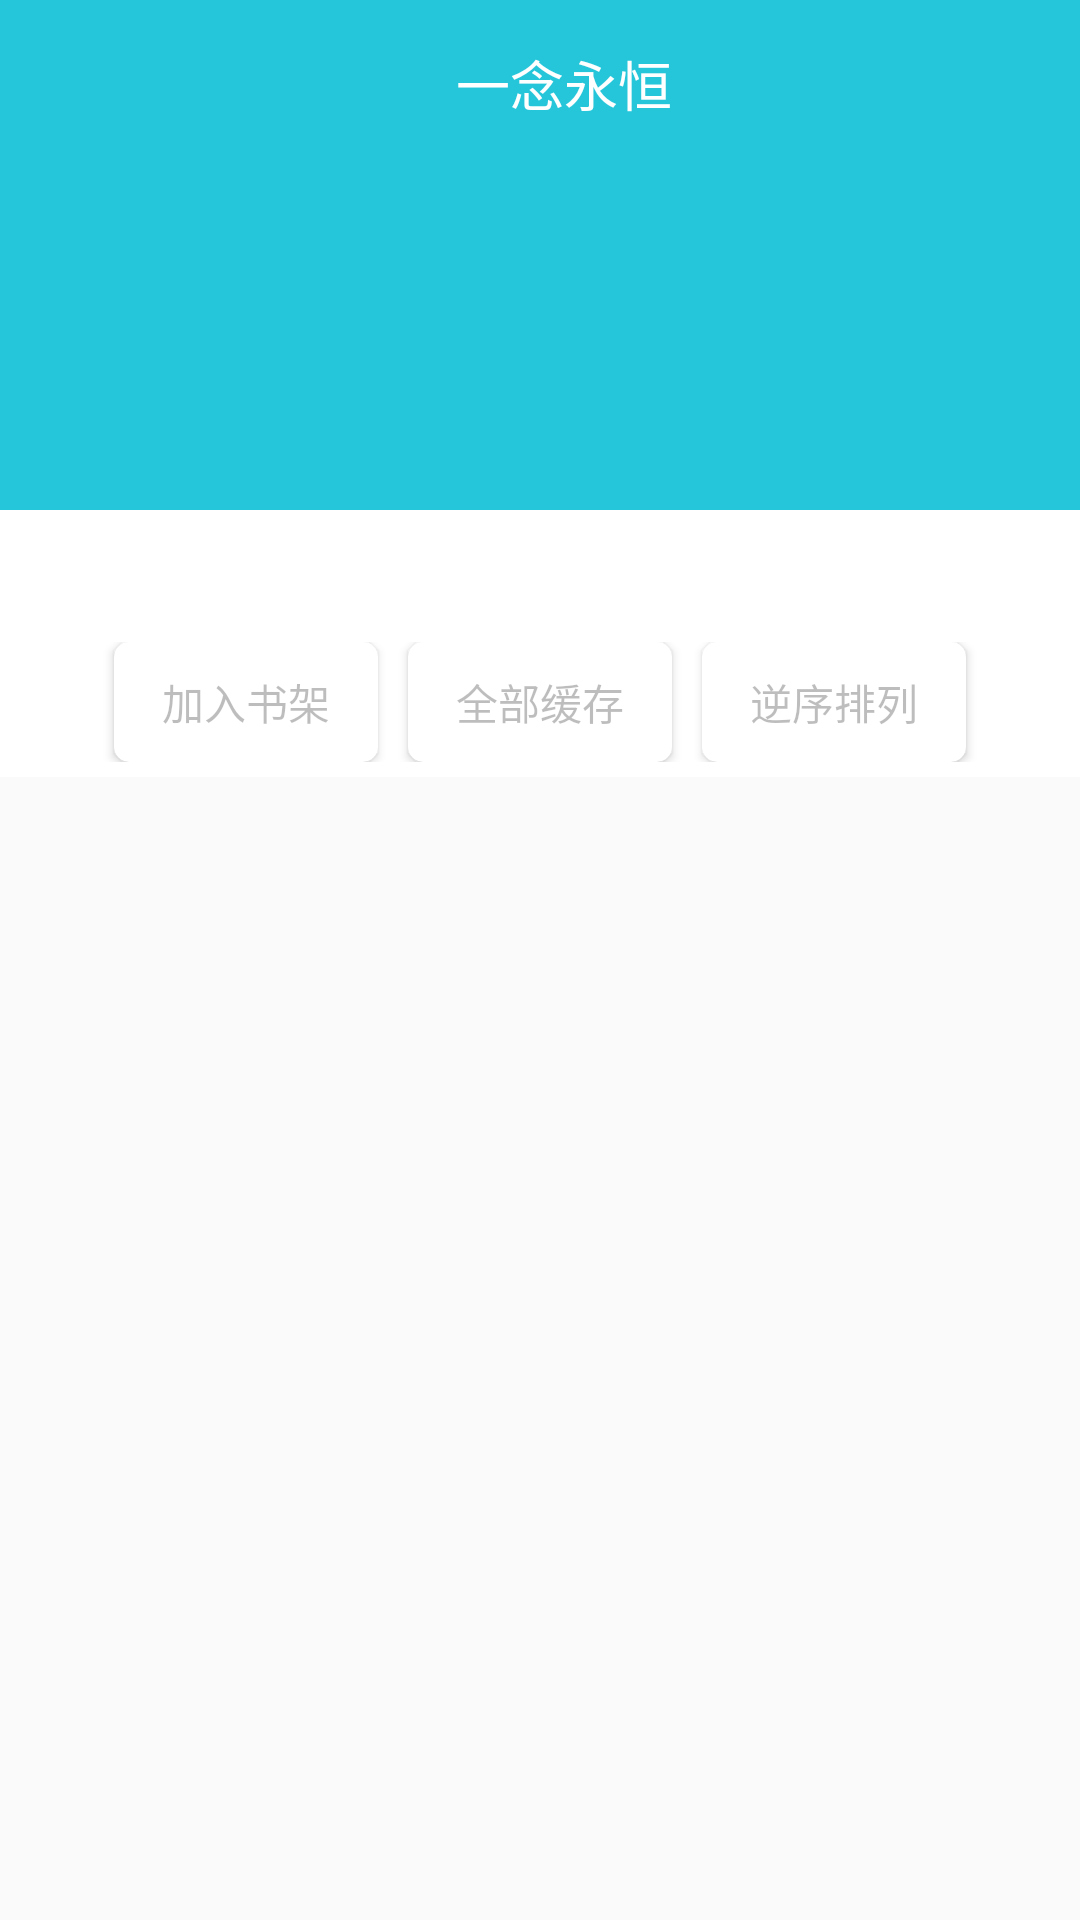

Write the Android layout XML for this screen, with the resource values it uses.
<!-- AndroidManifest.xml: application theme AppTheme -->
<!-- res/layout/activity_book.xml -->
<?xml version="1.0" encoding="utf-8"?>

<android.support.design.widget.CoordinatorLayout
    xmlns:android="http://schemas.android.com/apk/res/android"
    xmlns:app="http://schemas.android.com/apk/res-auto"
    xmlns:tools="http://schemas.android.com/tools"
    android:layout_width="match_parent"
    android:layout_height="match_parent"
    tools:context="cn.example.fdread.BookDetailActivity">

    <android.support.design.widget.AppBarLayout
        android:id="@+id/appbar"
        android:layout_width="match_parent"
        android:layout_height="wrap_content">

        <android.support.design.widget.CollapsingToolbarLayout
            android:id="@+id/collapsing_Toolbar"
            android:layout_width="match_parent"
            android:layout_height="wrap_content"
            app:contentScrim="@color/colorPrimaryDark"
            app:layout_scrollFlags="scroll|exitUntilCollapsed">

            <LinearLayout
                android:layout_width="match_parent"
                android:layout_height="wrap_content"
                android:orientation="vertical"
                app:layout_collapseMode="parallax">

                <LinearLayout
                    android:layout_width="wrap_content"
                    android:layout_height="wrap_content"
                    android:padding="20dp">

                    <ImageView
                        android:id="@+id/book_cover"
                        android:layout_width="105dp"
                        android:layout_height="130dp"
                        tools:src="@mipmap/book_1"/>

                    <LinearLayout
                        android:layout_width="0dp"
                        android:layout_height="wrap_content"
                        android:layout_marginLeft="15dp"
                        android:layout_weight="1"
                        android:orientation="vertical">

                        <TextView
                            android:id="@+id/book_title"
                            android:layout_width="wrap_content"
                            android:layout_height="wrap_content"
                            android:ellipsize="end"
                            android:maxLines="1"
                            android:textSize="16sp"
                            android:textStyle="bold"
                            tools:text="一念永恒"/>

                        <TextView
                            android:id="@+id/book_author_type"
                            android:layout_width="wrap_content"
                            android:layout_height="wrap_content"
                            android:layout_marginTop="10dp"
                            android:ellipsize="end"
                            android:maxLines="1"
                            tools:text="耳根/玄幻"/>

                        <TextView
                            android:id="@+id/book_condition_word"
                            android:layout_width="wrap_content"
                            android:layout_height="wrap_content"
                            android:layout_marginTop="5dp"
                            android:ellipsize="end"
                            android:maxLines="1"
                            tools:text="连载/2435432字"/>

                        <TextView
                            android:id="@+id/book_update"
                            android:layout_width="wrap_content"
                            android:layout_height="wrap_content"
                            android:layout_marginTop="5dp"
                            android:ellipsize="end"
                            android:maxLines="1"
                            tools:text="第843章 天尊血发"/>

                        <TextView
                            android:id="@+id/book_time"
                            android:layout_width="wrap_content"
                            android:layout_height="wrap_content"
                            android:layout_marginTop="5dp"
                            android:ellipsize="end"
                            android:maxLines="1"
                            tools:text="2017-06-13 17:50:00"/>
                    </LinearLayout>
                </LinearLayout>

                <TextView
                    android:id="@+id/book_intro"
                    android:layout_width="match_parent"
                    android:layout_height="wrap_content"
                    android:background="@color/colorWhite"
                    android:lineSpacingExtra="1.2dp"
                    android:padding="10dp"
                    tools:text="@string/description"/>

                <LinearLayout
                    android:layout_width="match_parent"
                    android:layout_height="wrap_content"
                    android:background="@color/colorWhite"
                    android:gravity="center"
                    android:padding="5dp">

                    <android.support.v7.widget.CardView
                        android:layout_width="wrap_content"
                        android:layout_height="wrap_content"
                        app:cardCornerRadius="5dp">

                        <Button
                            android:id="@+id/book_add"
                            android:layout_width="wrap_content"
                            android:layout_height="40dp"
                            android:background="?attr/selectableItemBackground"
                            android:enabled="false"
                            android:text="加入书架"/>
                    </android.support.v7.widget.CardView>

                    <android.support.v7.widget.CardView
                        android:layout_width="wrap_content"
                        android:layout_height="wrap_content"
                        android:layout_marginLeft="10dp"
                        app:cardCornerRadius="5dp">

                        <Button
                            android:id="@+id/book_download"
                            android:layout_width="wrap_content"
                            android:layout_height="40dp"
                            android:background="?attr/selectableItemBackground"
                            android:enabled="false"
                            android:text="全部缓存"/>
                    </android.support.v7.widget.CardView>

                    <android.support.v7.widget.CardView
                        android:layout_width="wrap_content"
                        android:layout_height="wrap_content"
                        android:layout_marginLeft="10dp"
                        app:cardCornerRadius="5dp">

                        <Button
                            android:id="@+id/book_order"
                            android:layout_width="wrap_content"
                            android:layout_height="40dp"
                            android:background="?attr/selectableItemBackground"
                            android:enabled="false"
                            android:text="逆序排列"/>
                    </android.support.v7.widget.CardView>
                </LinearLayout>
            </LinearLayout>

            <android.support.v7.widget.Toolbar
                android:layout_width="match_parent"
                android:layout_height="?attr/actionBarSize"
                app:layout_collapseMode="pin">

                <TextView
                    android:id="@+id/textView_title"
                    android:layout_width="match_parent"
                    android:layout_height="match_parent"
                    android:ellipsize="end"
                    android:gravity="center"
                    android:maxLines="1"
                    android:text="一念永恒"
                    android:textColor="@color/colorWhite"
                    android:textSize="18sp"/>
            </android.support.v7.widget.Toolbar>
        </android.support.design.widget.CollapsingToolbarLayout>
    </android.support.design.widget.AppBarLayout>

    <android.support.v7.widget.RecyclerView
        android:id="@+id/recycleView_book"
        android:layout_width="match_parent"
        android:layout_height="wrap_content"
        app:layout_behavior="@string/appbar_scrolling_view_behavior">
    </android.support.v7.widget.RecyclerView>
</android.support.design.widget.CoordinatorLayout>
<!-- resources referenced by this layout -->
<resources>
  <color name="colorPrimaryDark">@color/colorBackground</color>
  <color name="colorWhite">#FFFFFFFF</color>
  <string name="description">一念成沧海，一念化桑田。一念斩千魔，一念诛万仙。唯我念……永恒.....</string>
  <style name="AppTheme" parent="Theme.AppCompat.Light.NoActionBar">
          
          <item name="colorPrimary">@color/colorPrimary</item>
          <item name="colorPrimaryDark">@color/colorPrimaryDark</item>
          <item name="colorAccent">@color/colorAccent</item>
      </style>
  <color name="colorBackground">#26C6DA</color>
  <color name="colorPrimary">@color/colorBackground</color>
  <color name="colorAccent">@color/colorBackground</color>
</resources>
